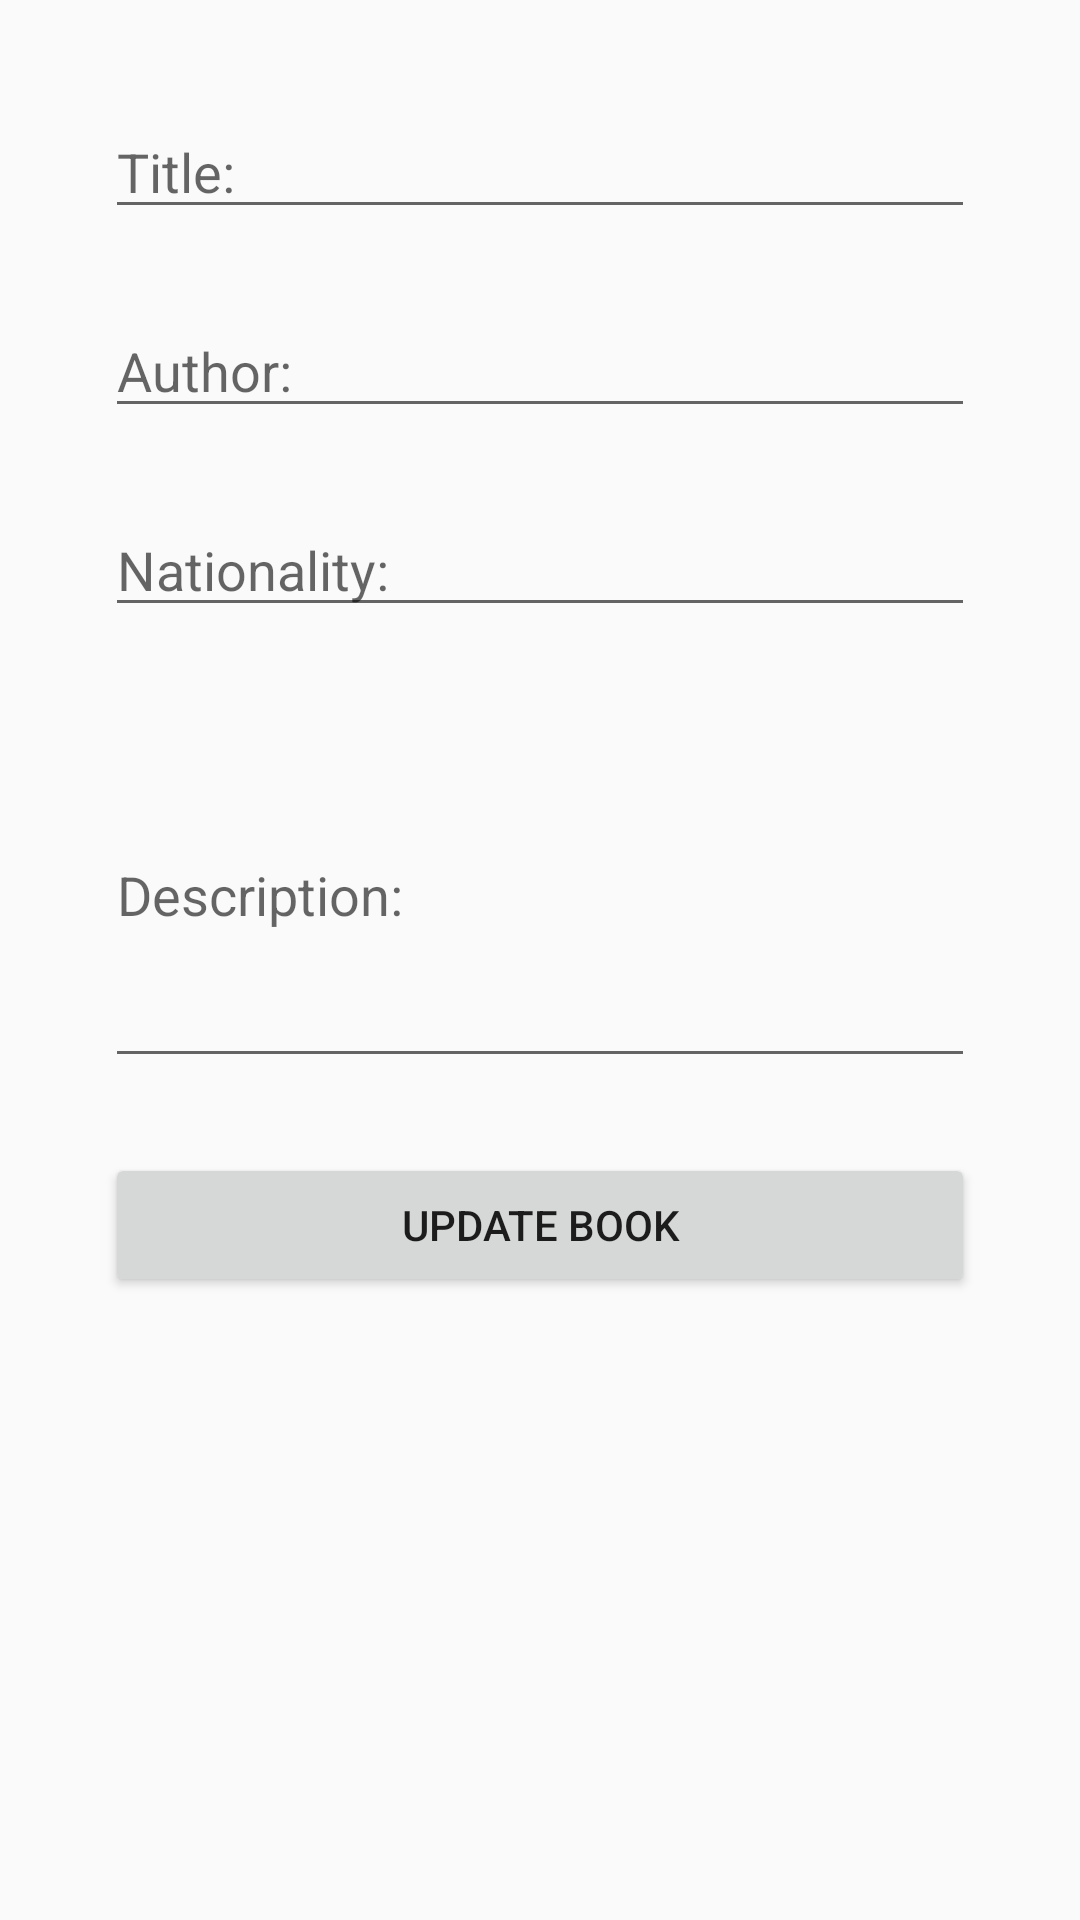

Produce the Android XML layout that renders to this screen, including the resource entries it uses.
<!-- AndroidManifest.xml: application theme AppTheme -->
<!-- res/layout/activity_update_book.xml -->
<?xml version="1.0" encoding="utf-8"?>
<androidx.constraintlayout.widget.ConstraintLayout xmlns:android="http://schemas.android.com/apk/res/android"
    xmlns:app="http://schemas.android.com/apk/res-auto"
    xmlns:tools="http://schemas.android.com/tools"
    android:id="@+id/main"
    android:layout_width="match_parent"
    android:layout_height="match_parent"
    android:layout_marginTop="35sp"
    tools:context=".components.Book.UpdateBook">

    <LinearLayout
        android:orientation="vertical"
        android:layout_width="match_parent"
        android:layout_height="match_parent"
        android:padding="35dp">

        <EditText
            android:id="@+id/EditTextBookTitle"
            android:layout_width="match_parent"
            android:layout_height="wrap_content"
            android:layout_marginBottom="25dp"
            android:hint="Title:"

            />

        <EditText
            android:id="@+id/EditTextBookAuthor"
            android:layout_width="match_parent"
            android:layout_height="wrap_content"
            android:layout_marginBottom="25dp"
            android:hint="Author:"
            />


        <EditText
            android:id="@+id/EditTextBookNationality"
            android:layout_width="match_parent"
            android:layout_height="wrap_content"
            android:layout_marginBottom="25dp"
            android:hint="Nationality:"
            />

        <EditText
            android:id="@+id/EditTextBookDescription"
            android:layout_width="match_parent"
            android:layout_height="wrap_content"
            android:layout_marginBottom="25dp"
            android:lines="5"
            android:hint="Description:"
            />

        <Button
            android:id="@+id/ButtonUpdateBook"
            android:layout_width="match_parent"
            android:layout_height="wrap_content"
            android:text="Update Book"
            />

    </LinearLayout>

</androidx.constraintlayout.widget.ConstraintLayout>
<!-- resources referenced by this layout -->
<resources>
  <style name="AppTheme" parent="Theme.AppCompat.Light.DarkActionBar">
      <item name="android:windowActionBar">true</item>
      <item name="android:windowTitleSize">35dp</item>
      <item name="colorPrimary">#202124</item>
  </style>
</resources>
